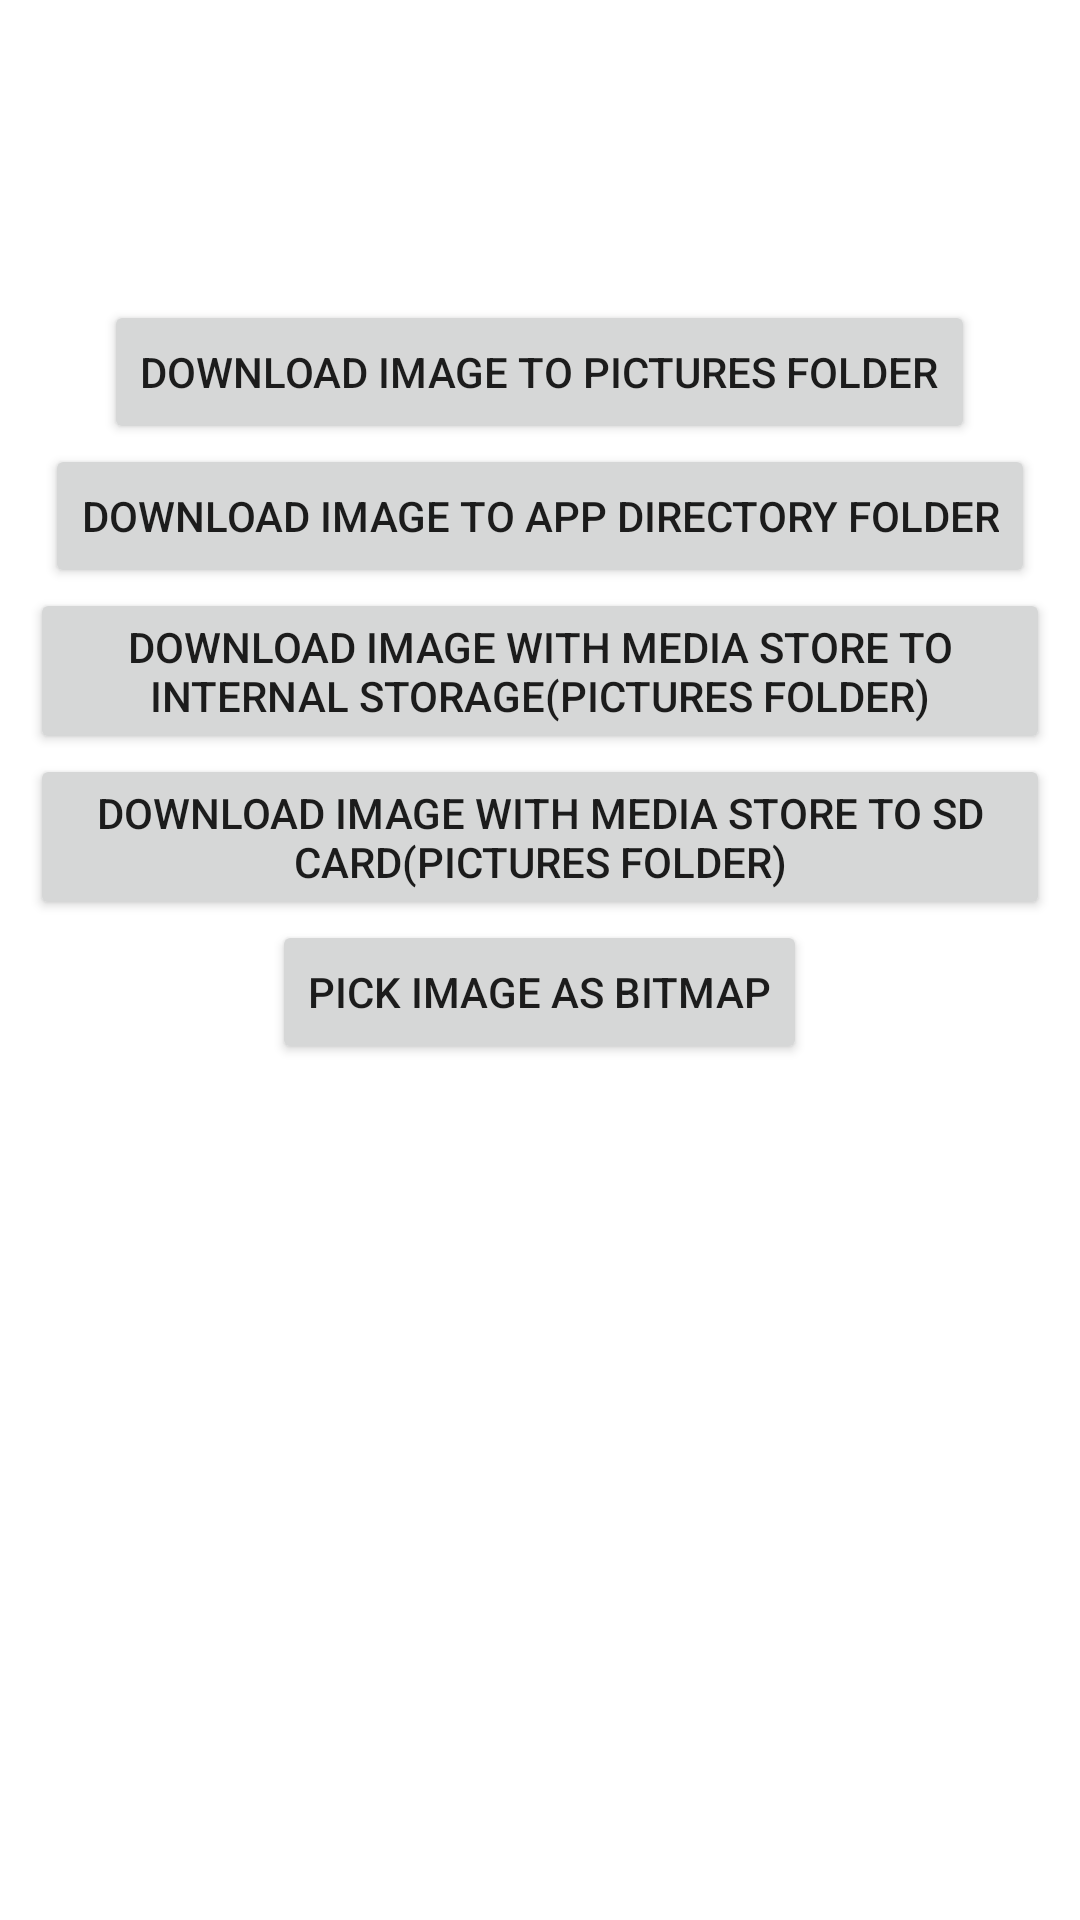

Layout XML and referenced resources for this Android screen:
<!-- AndroidManifest.xml: application theme Theme.ScoppedStorage -->
<!-- res/layout/activity_down_load_image.xml -->
<?xml version="1.0" encoding="utf-8"?>
<ScrollView xmlns:android="http://schemas.android.com/apk/res/android"
    android:layout_width="match_parent"
    android:layout_height="match_parent"
    android:orientation="vertical">

    <LinearLayout
        android:layout_width="match_parent"
        android:layout_height="wrap_content"
        android:orientation="vertical">

        <ImageView
            android:id="@+id/hDisplayIV"
            android:layout_width="match_parent"
            android:layout_height="100dp" />

        <Button
            android:id="@+id/hDownloadImageToPicturesFolderB"
            android:layout_width="wrap_content"
            android:layout_height="wrap_content"
            android:layout_gravity="center"
            android:onClick="hDownloadToPublicStoragePicturesFolder"
            android:text="@string/download_image_to_pictures_folder" />

        <Button
            android:id="@+id/hDownloadToInternalDirectoryB"
            android:layout_width="wrap_content"
            android:layout_height="wrap_content"
            android:layout_gravity="center"
            android:onClick="hSaveFileToInternalStorage"
            android:text="@string/download_image_to_internal_folder" />

        <Button
            android:id="@+id/hDownloadWithMediaStoreB"
            android:layout_width="wrap_content"
            android:layout_height="wrap_content"
            android:layout_gravity="center"
            android:layout_marginStart="10dp"
            android:layout_marginEnd="10dp"
            android:onClick="hDownloadToMediaStore"
            android:text="@string/download_image_WithMediaStore" />

        <Button
            android:id="@+id/hDownloadToExternalStorage"
            android:layout_width="wrap_content"
            android:layout_height="wrap_content"
            android:layout_gravity="center"
            android:layout_marginStart="10dp"
            android:layout_marginEnd="10dp"
            android:onClick="hDownloadImageWithMediaStoreToSdCard"
            android:text="@string/download_image_WithMediaStore_to_sdCard" />

        <Button
            android:id="@+id/hPickImageAsBitmapB"
            android:layout_width="wrap_content"
            android:layout_height="wrap_content"
            android:layout_gravity="center"
            android:onClick="hSelectNewFile"
            android:text="Pick Image as Bitmap" />

        <ImageView
            android:id="@+id/hIv"
            android:layout_width="150dp"
            android:layout_height="150dp"
            android:layout_gravity="center"
            android:layout_margin="20dp" />
    </LinearLayout>

</ScrollView>
<!-- resources referenced by this layout -->
<resources>
  <string name="download_image_WithMediaStore">Download Image With Media Store to Internal Storage(Pictures folder) </string>
  <string name="download_image_WithMediaStore_to_sdCard">Download Image With Media Store to SD Card(Pictures folder)</string>
  <string name="download_image_to_internal_folder">Download Image To App Directory Folder</string>
  <string name="download_image_to_pictures_folder">Download Image To Pictures Folder</string>
  <style name="Theme.ScoppedStorage" parent="Theme.MaterialComponents.DayNight.DarkActionBar">
          
          <item name="colorPrimary">@color/purple_500</item>
          <item name="colorPrimaryVariant">@color/purple_700</item>
          <item name="colorOnPrimary">@color/white</item>
          
          <item name="colorSecondary">@color/teal_200</item>
          <item name="colorSecondaryVariant">@color/teal_700</item>
          <item name="colorOnSecondary">@color/black</item>
          
          <item name="android:statusBarColor" tools:targetApi="l">?attr/colorPrimaryVariant</item>
          
      </style>
  <color name="purple_500">#FF6200EE</color>
  <color name="purple_700">#FF3700B3</color>
  <color name="white">#FFFFFFFF</color>
  <color name="teal_200">#FF03DAC5</color>
  <color name="teal_700">#FF018786</color>
  <color name="black">#FF000000</color>
</resources>
